3-way image classification set "dataset" from GitHub (AtheerAzaizeh/morhping-detection); label vocabulary: morph, morphed spliced image, real image.

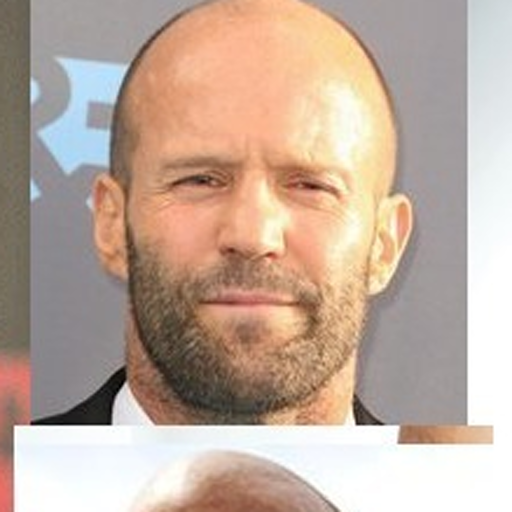
Label: real image

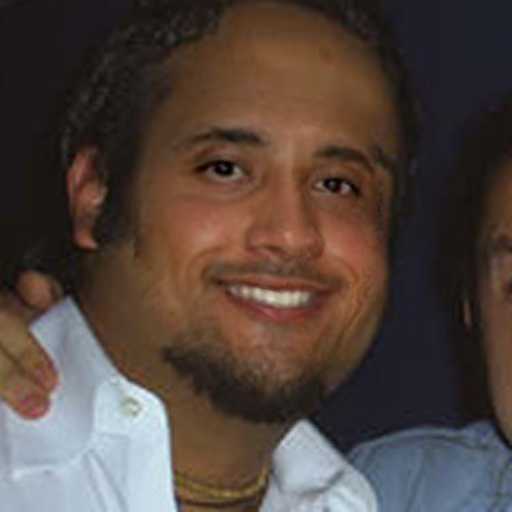
Label: morphed spliced image

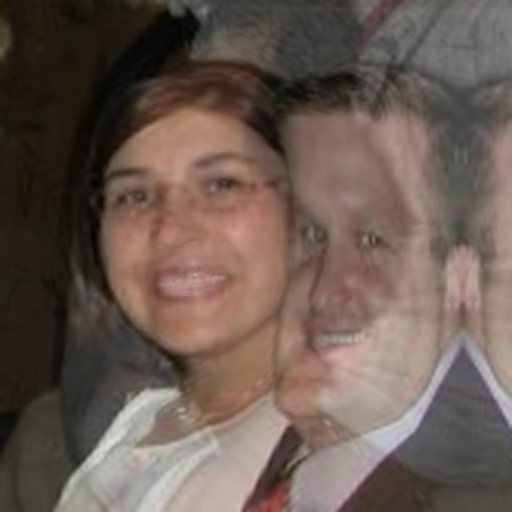
Label: morph

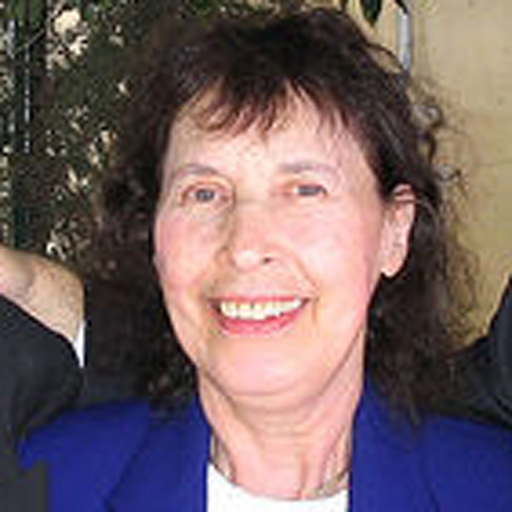
Label: real image

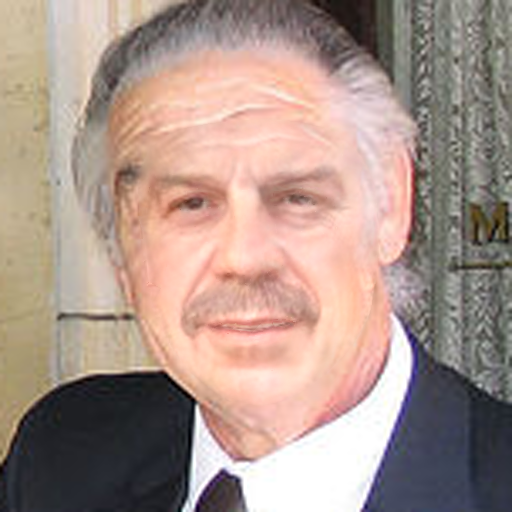
Label: morphed spliced image

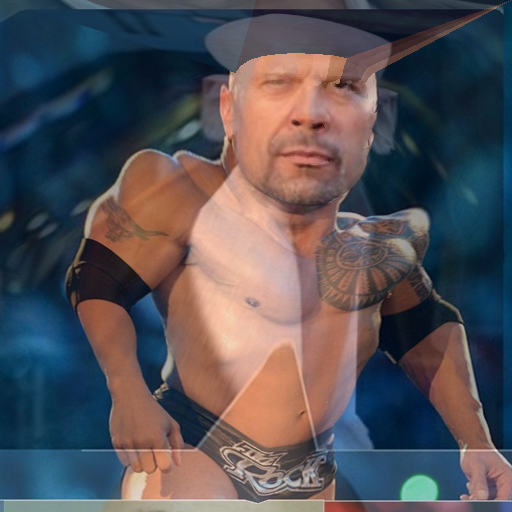
Label: morph
